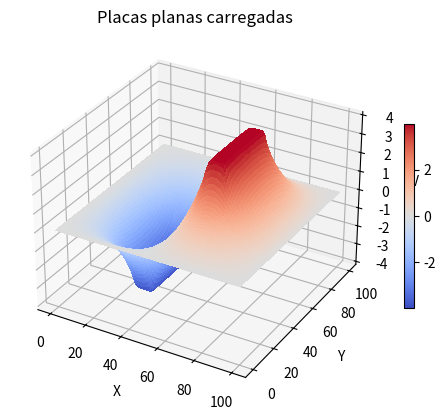

Recreate this plot in Python.
# -*- coding: utf-8 -*-
"""
Created on Thu Jan 30 19:41:47 2014

[redacted]

Placas planas carregadas

"""

from pylab import *
import matplotlib.pyplot as plt
from mpl_toolkits.mplot3d.axes3d import Axes3D

nx = zeros(100)
ny = zeros(100)

V,V1=meshgrid(nx,ny,indexing='ij')
        
h=0
c=10
h1=[100]
a=0

while c>10**(-8):
    
    h+=1
    
    a=abs(V).max()
    
    h1.append(a)

      
    for i in range(30,70):
        for j in range(25,35):
            V[i,j]=-4
    
    for i in range(30,70):
        for j in range(65,75):
            V[i,j]=4
            
    for i in range(2,99):
        for j in range(2,99):
            V[i,j]=0.25*(V[i,j+1]+V[i,j-1]+V[i+1,j]+V[i-1,j])
        
    c=abs((abs(V)).max()-abs(h1[h-1]))

x=linspace(0, 100, 100)
y=linspace(0, 100, 100)
X,Y=meshgrid(x, y)

################# Contour n################
#  
#fig, ax = plt.subplots()
#
#cnt = contour(V, cmap=cm.RdBu, vmin=V.min(), vmax=abs(V).max(), extent=[0, 1, 0, 1])

################# Pcolor n################
#fig, ax = plt.subplots()
#
#p = ax.pcolor(X, Y, V, cmap=cm.RdBu, vmin=V.min(), vmax=V.max())
#cb = fig.colorbar(p, ax=ax)


################# 3D plot n################

fig = plt.figure()

ax = fig.add_subplot(1,1,1,projection='3d')
p = ax.plot_surface(X, Y, V, rstride=1, cstride=1, cmap=cm.coolwarm, linewidth=0, antialiased=False)
cb = fig.colorbar(p, shrink=0.5)

ax.set_zlabel("V")


############################################

ax.set_xlabel("X")
ax.set_ylabel("Y")

ax.set_title("Placas planas carregadas")

fig.savefig("placas_planas.jpg")